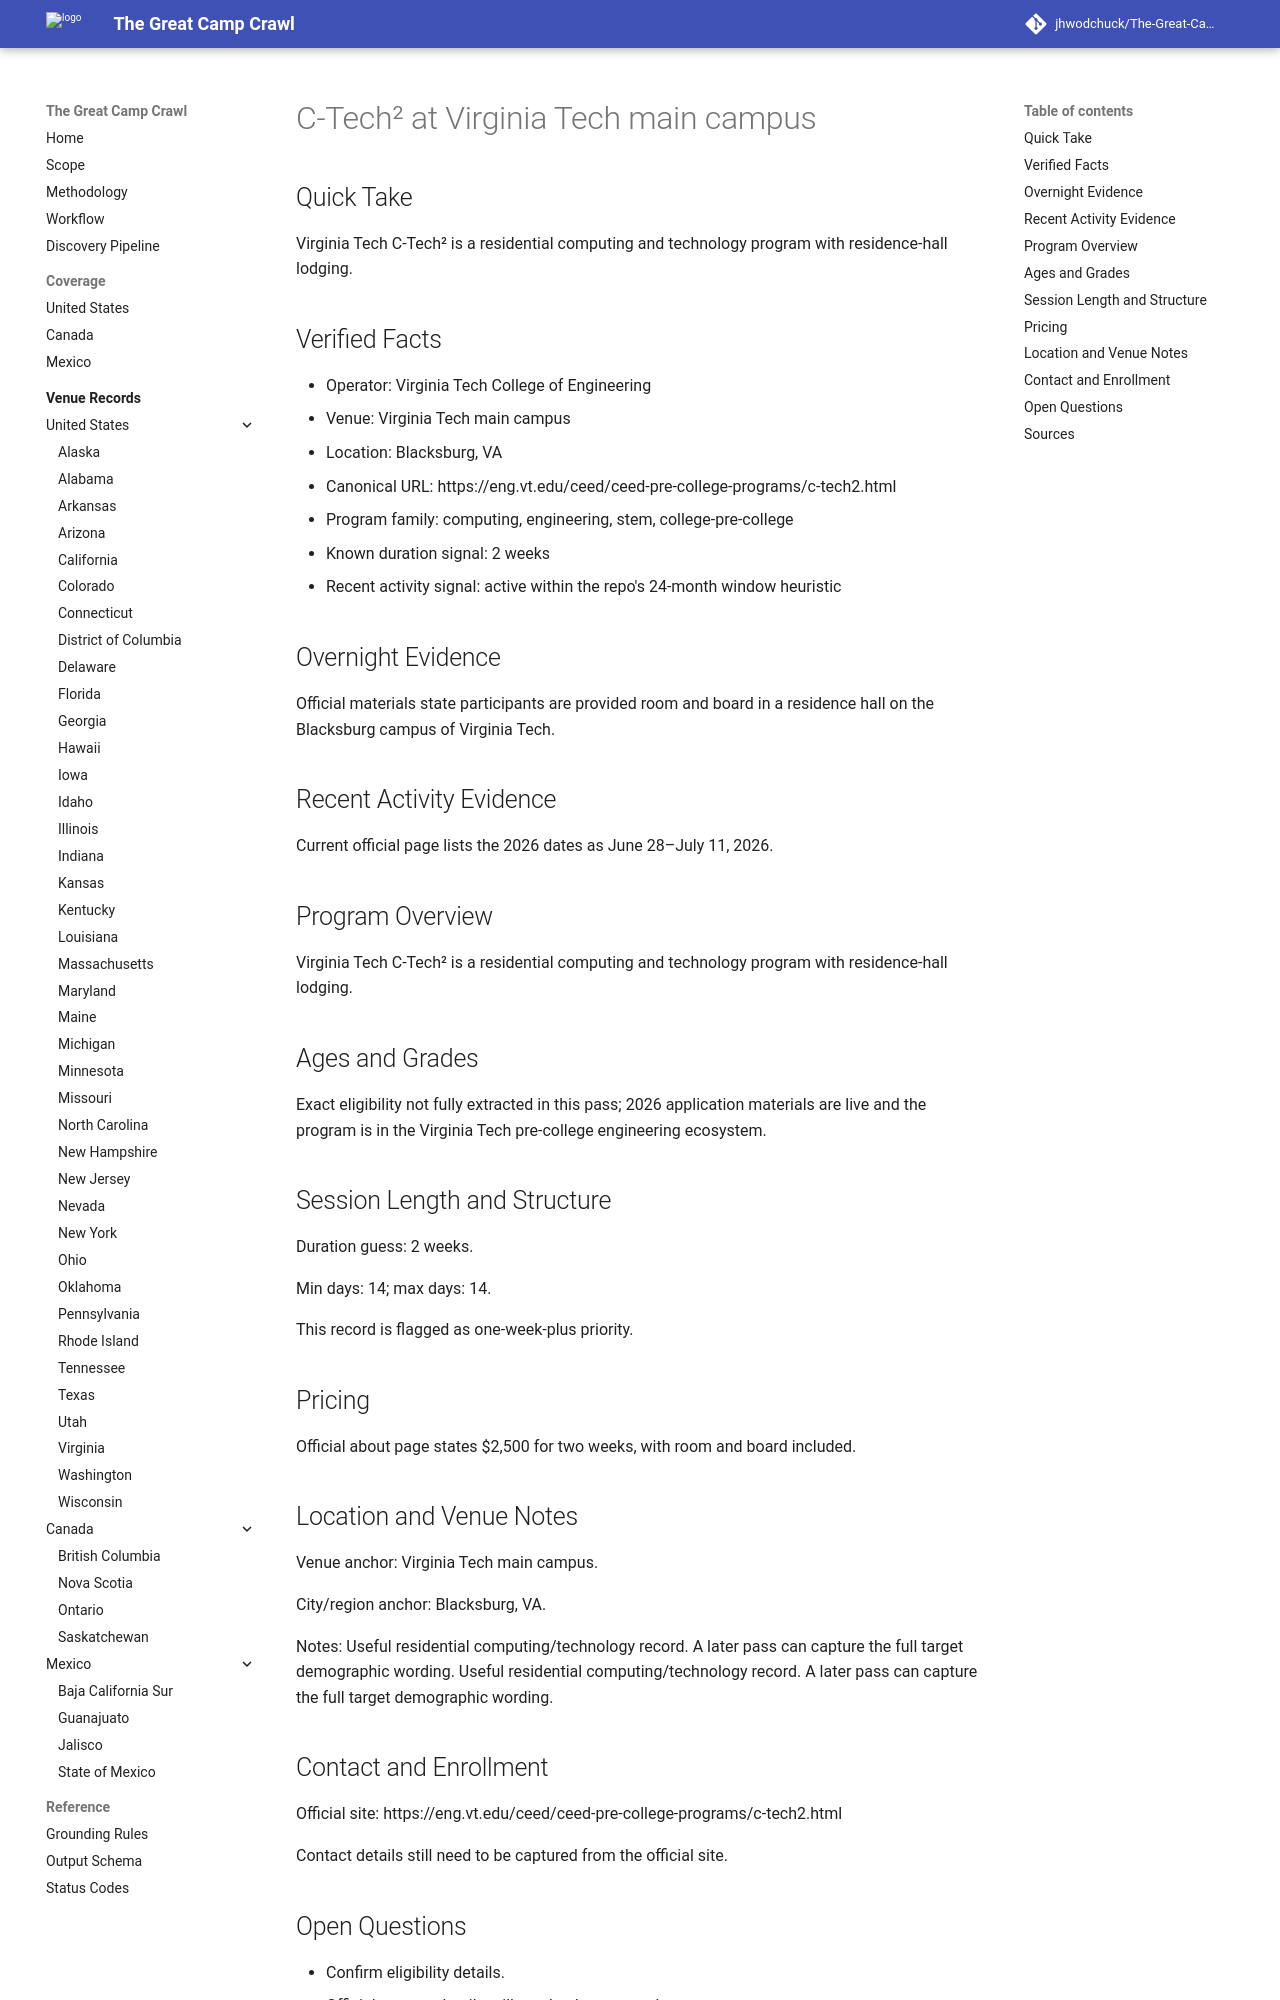

repository: jhwodchuck/The-Great-Camp-Crawl · page: camps/us/va/c-tech2--us-va-blacksburg-virginia-tech-main-campus--virginia-tech-c-tech2-blacksburg-va/index.html · generator: mkdocs

---
record_id: virginia-tech-c-tech2-blacksburg-va
camp_id: c-tech2
venue_id: us-va-blacksburg-virginia-tech-main-campus
name: C-Tech²
display_name: C-Tech² at Virginia Tech main campus
country: US
country_name: United States
region: VA
region_name: Virginia
city: Blacksburg
venue_name: Virginia Tech main campus
program_family:
- computing
- engineering
- stem
- college-pre-college
camp_types:
- residential-academic
- residential
priority_flags:
  college_precollege: true
  one_week_plus: true
languages_found:
- en
source_language_primary: en
activity_status: active_recent
activity_evidence_window_months: 24
duration:
  min_days: 14
  max_days: 14
pricing:
  currency: USD
  amount_min: null
  amount_max: null
  boarding_included: true
ages:
  min: null
  max: null
grades:
  min: null
  max: null
operator:
  name: Virginia Tech College of Engineering
  type: university
website:
  canonical_url: https://eng.vt.edu/ceed/ceed-pre-college-programs/c-tech2.html
  admissions_url: null
  session_dates_url: https://eng.vt.edu/ceed/ceed-pre-college-programs/c-tech2.html
  pricing_url: https://eng.vt.edu/ceed/ceed-pre-college-programs/c-tech2.html
contact:
  email: null
  phone: null
location:
  address: null
  postal_code: null
  latitude: null
  longitude: null
verification:
  overnight_confirmed: true
  active_past_2_years_confirmed: true
  confidence: medium
  last_verified: '2026-04-13'
evidence:
  overnight_source_url: https://eng.vt.edu/ceed/ceed-pre-college-programs/c-tech2.html
  recent_activity_source_url: https://eng.vt.edu/ceed/ceed-pre-college-programs/c-tech2.html
  duration_source_url: https://eng.vt.edu/ceed/ceed-pre-college-programs/c-tech2.html
  pricing_source_url: https://eng.vt.edu/ceed/ceed-pre-college-programs/c-tech2.html
tags:
- united-states
- va
- blacksburg
- computing
- engineering
- stem
- college-pre-college
- residential-academic
- residential
draft_status: draft
---

# C-Tech² at Virginia Tech main campus

## Quick Take
Virginia Tech C-Tech² is a residential computing and technology program with residence-hall lodging.

## Verified Facts
- Operator: Virginia Tech College of Engineering
- Venue: Virginia Tech main campus
- Location: Blacksburg, VA
- Canonical URL: https://eng.vt.edu/ceed/ceed-pre-college-programs/c-tech2.html
- Program family: computing, engineering, stem, college-pre-college
- Known duration signal: 2 weeks
- Recent activity signal: active within the repo's 24-month window heuristic

## Overnight Evidence
Official materials state participants are provided room and board in a residence hall on the Blacksburg campus of Virginia Tech.

## Recent Activity Evidence
Current official page lists the 2026 dates as June 28–July 11, 2026.

## Program Overview
Virginia Tech C-Tech² is a residential computing and technology program with residence-hall lodging.

## Ages and Grades
Exact eligibility not fully extracted in this pass; 2026 application materials are live and the program is in the Virginia Tech pre-college engineering ecosystem.

## Session Length and Structure
Duration guess: 2 weeks.

Min days: 14; max days: 14.

This record is flagged as one-week-plus priority.

## Pricing
Official about page states $2,500 for two weeks, with room and board included.
